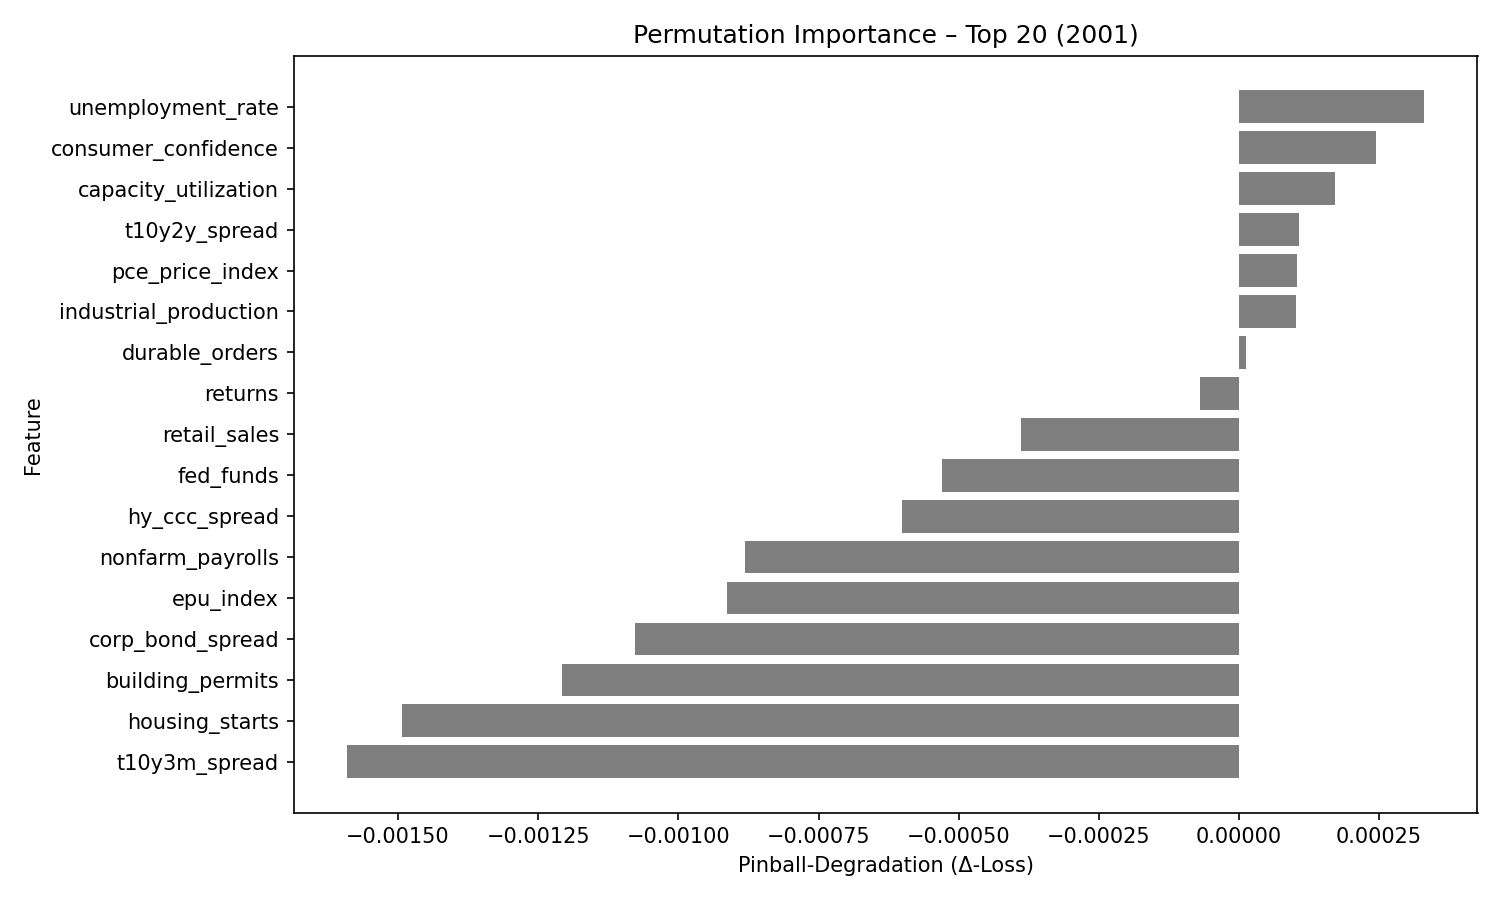

Values plotted in this chart, from the file beside it:
feature, pinball_degradation
unemployment_rate, 0.0003295
consumer_confidence, 0.0002438
capacity_utilization, 0.0001711
t10y2y_spread, 0.000107
pce_price_index, 0.0001039
industrial_production, 0.0001026
durable_orders, 1.1881813e-05
returns, -7.039681e-05
retail_sales, -0.0003892
fed_funds, -0.0005296
hy_ccc_spread, -0.0006019
nonfarm_payrolls, -0.0008803
epu_index, -0.0009125
corp_bond_spread, -0.001077
building_permits, -0.001207
housing_starts, -0.001493
t10y3m_spread, -0.00159
